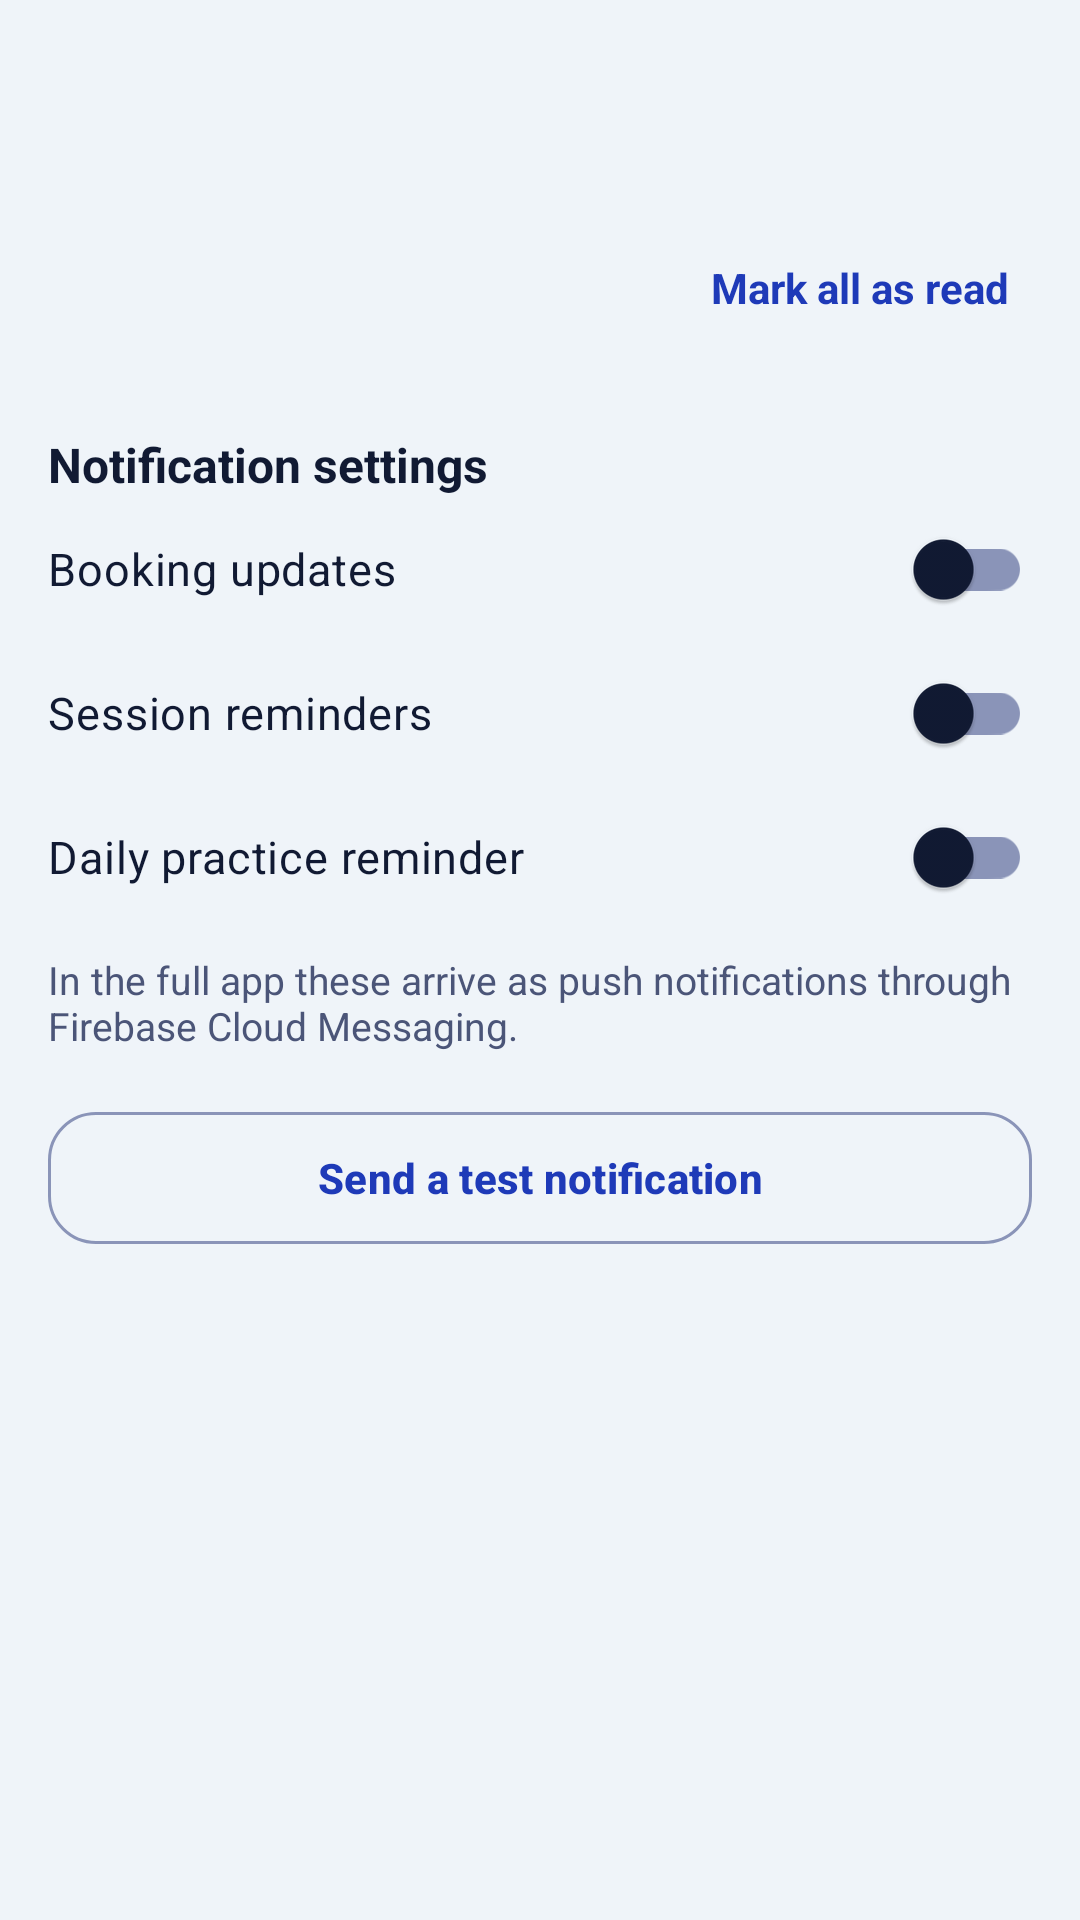

Produce the Android XML layout that renders to this screen, including the resource entries it uses.
<!-- AndroidManifest.xml: application theme Theme.Senyas -->
<!-- res/layout/fragment_notifications.xml -->
<?xml version="1.0" encoding="utf-8"?>
<LinearLayout xmlns:android="http://schemas.android.com/apk/res/android"
    xmlns:app="http://schemas.android.com/apk/res-auto"
    android:layout_width="match_parent"
    android:layout_height="match_parent"
    android:orientation="vertical">

    <include layout="@layout/view_top_bar" />

    <ScrollView android:layout_width="match_parent" android:layout_height="0dp" android:layout_weight="1">
        <LinearLayout android:layout_width="match_parent" android:layout_height="wrap_content" android:orientation="vertical" android:padding="16dp">

            <LinearLayout android:layout_width="match_parent" android:layout_height="wrap_content" android:gravity="center_vertical" android:orientation="horizontal">
                <TextView android:id="@+id/tv_summary" android:layout_width="0dp" android:layout_height="wrap_content" android:layout_weight="1" android:textColor="@color/text_secondary" android:textSize="14sp" />
                <TextView android:id="@+id/tv_mark_all" android:layout_width="wrap_content" android:layout_height="48dp" android:background="?attr/selectableItemBackground" android:gravity="center" android:paddingHorizontal="8dp" android:text="@string/notif_mark_all" android:textColor="@color/accent" android:textSize="14sp" android:textStyle="bold" />
            </LinearLayout>

            <LinearLayout android:id="@+id/list" android:layout_width="match_parent" android:layout_height="wrap_content" android:orientation="vertical" />
            <TextView android:id="@+id/tv_empty" android:layout_width="match_parent" android:layout_height="wrap_content" android:padding="16dp" android:gravity="center" android:text="@string/notif_empty" android:textColor="@color/text_secondary" android:textSize="15sp" android:visibility="gone" />

            <TextView android:layout_width="match_parent" android:layout_height="wrap_content" android:layout_marginTop="24dp" android:text="@string/notif_settings_title" android:textColor="@color/text_primary" android:textSize="16sp" android:textStyle="bold" />
            <com.google.android.material.switchmaterial.SwitchMaterial android:id="@+id/sw_bookings" android:layout_width="match_parent" android:layout_height="wrap_content" android:minHeight="48dp" android:text="@string/notif_pref_bookings" android:textColor="@color/text_primary" android:textSize="15sp" />
            <com.google.android.material.switchmaterial.SwitchMaterial android:id="@+id/sw_reminders" android:layout_width="match_parent" android:layout_height="wrap_content" android:minHeight="48dp" android:text="@string/notif_pref_reminders" android:textColor="@color/text_primary" android:textSize="15sp" />
            <com.google.android.material.switchmaterial.SwitchMaterial android:id="@+id/sw_practice" android:layout_width="match_parent" android:layout_height="wrap_content" android:minHeight="48dp" android:text="@string/notif_pref_practice" android:textColor="@color/text_primary" android:textSize="15sp" />
            <TextView android:layout_width="match_parent" android:layout_height="wrap_content" android:layout_marginTop="8dp" android:text="@string/notif_fcm_note" android:textColor="@color/text_secondary" android:textSize="13sp" />

            <com.google.android.material.button.MaterialButton android:id="@+id/btn_test" style="?attr/materialButtonOutlinedStyle" android:layout_width="match_parent" android:layout_height="wrap_content" android:layout_marginTop="16dp" android:minHeight="52dp" android:text="@string/notif_test" android:textStyle="bold" app:cornerRadius="16dp" />
        </LinearLayout>
    </ScrollView>
</LinearLayout>
<!-- res/layout/view_top_bar.xml (included above) -->
<?xml version="1.0" encoding="utf-8"?>
<LinearLayout xmlns:android="http://schemas.android.com/apk/res/android" xmlns:app="http://schemas.android.com/apk/res-auto"
    android:layout_width="match_parent"
    android:layout_height="56dp"
    android:gravity="center_vertical"
    android:orientation="horizontal"
    android:paddingStart="4dp"
    android:paddingEnd="16dp">

    <ImageButton
        android:id="@+id/btn_back"
        android:layout_width="48dp"
        android:layout_height="48dp"
        android:background="?attr/selectableItemBackgroundBorderless"
        android:contentDescription="@string/back"
        android:src="@drawable/ic_back"
        app:tint="@color/text_primary" />

    <TextView
        android:id="@+id/tv_bar_title"
        android:layout_width="wrap_content"
        android:layout_height="wrap_content"
        android:layout_marginStart="4dp"
        android:textColor="@color/text_primary"
        android:textSize="20sp"
        android:textStyle="bold" />
</LinearLayout>
<!-- resources referenced by this layout -->
<resources>
  <color name="accent">#1E3AB8</color>
  <color name="text_primary">#111A33</color>
  <color name="text_secondary">#4B5578</color>
  <string name="back">Back</string>
  <string name="notif_empty">You are all caught up.</string>
  <string name="notif_fcm_note">In the full app these arrive as push notifications through Firebase Cloud Messaging.</string>
  <string name="notif_mark_all">Mark all as read</string>
  <string name="notif_pref_bookings">Booking updates</string>
  <string name="notif_pref_practice">Daily practice reminder</string>
  <string name="notif_pref_reminders">Session reminders</string>
  <string name="notif_settings_title">Notification settings</string>
  <string name="notif_test">Send a test notification</string>
  <style name="Theme.Senyas" parent="Theme.Material3.DayNight.NoActionBar">
          <item name="colorPrimary">@color/senyas_blue</item>
          <item name="colorOnPrimary">@color/white</item>
          <item name="colorPrimaryContainer">@color/blue_container</item>
          <item name="colorOnPrimaryContainer">@color/senyas_blue</item>
          <item name="colorSecondary">@color/sun_yellow</item>
          <item name="colorOnSecondary">@color/navy</item>
          <item name="android:colorBackground">@color/background</item>
          <item name="colorSurface">@color/surface</item>
          <item name="colorOnSurface">@color/text_primary</item>
          <item name="colorOnSurfaceVariant">@color/text_secondary</item>
          <item name="colorOutline">@color/outline</item>
          <item name="colorError">@color/error</item>
          <item name="android:statusBarColor">@color/background</item>
          <item name="android:windowLightStatusBar">true</item>
          <item name="textInputStyle">@style/Widget.Senyas.TextField</item>
      </style>
  <color name="senyas_blue">#1E3AB8</color>
  <color name="white">#FFFFFFFF</color>
  <color name="blue_container">#DFE5FF</color>
  <color name="sun_yellow">#FFC22D</color>
  <color name="navy">#111A33</color>
  <color name="background">#EFF4F9</color>
  <color name="surface">#FFFFFF</color>
  <color name="outline">#8A94B8</color>
  <color name="error">#B3261E</color>
  <style name="Widget.Senyas.TextField" parent="Widget.Material3.TextInputLayout.OutlinedBox">
          <item name="boxCornerRadiusTopStart">12dp</item>
          <item name="boxCornerRadiusTopEnd">12dp</item>
          <item name="boxCornerRadiusBottomStart">12dp</item>
          <item name="boxCornerRadiusBottomEnd">12dp</item>
          <item name="boxBackgroundColor">@color/surface</item>
      </style>
</resources>
